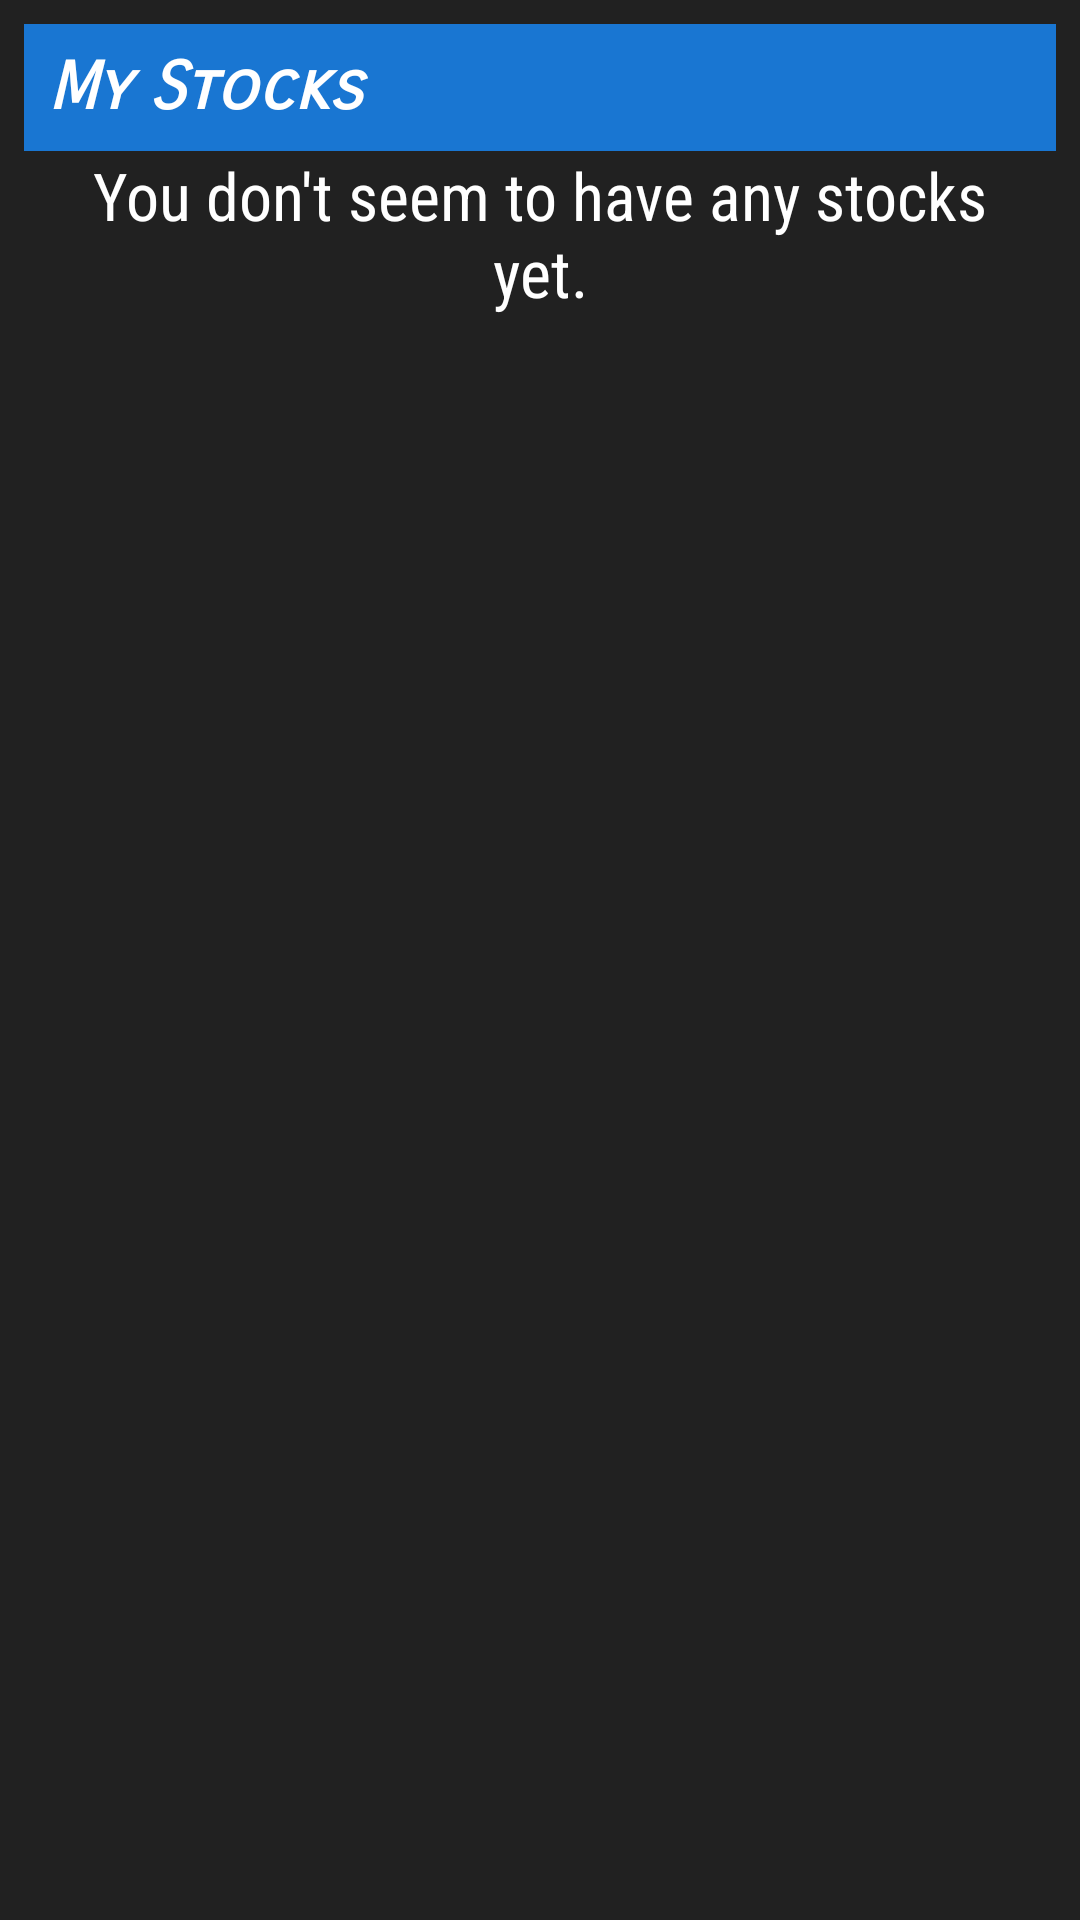

Write the Android layout XML for this screen, with the resource values it uses.
<!-- AndroidManifest.xml: application theme AppTheme.Base -->
<!-- res/layout/widget_my_stocks.xml -->
<LinearLayout xmlns:android="http://schemas.android.com/apk/res/android"
              android:layout_width="match_parent"
              android:layout_height="match_parent"
              android:background="@color/material_gray_900"
              android:orientation="vertical"
              android:padding="@dimen/widget_margin">

	<TextView
		android:id="@+id/widget"
		android:layout_width="match_parent"
		android:layout_height="wrap_content"
		android:background="@color/primary"
		android:fontFamily="sans-serif-smallcaps"
		android:padding="@dimen/size_8"
		android:text="@string/widget_name"
		android:textColor="@android:color/white"
		android:textSize="22sp"
		android:textStyle="bold|italic"/>

	<FrameLayout
		android:layout_width="match_parent"
		android:layout_height="wrap_content">

		<include layout="@layout/empty_view"/>

		<ListView
			android:id="@+id/widget_list"
			android:layout_width="match_parent"
			android:layout_height="match_parent"/>
	</FrameLayout>

</LinearLayout>
<!-- res/layout/empty_view.xml (included above) -->
<?xml version="1.0" encoding="utf-8"?>
<TextView
	xmlns:android="http://schemas.android.com/apk/res/android"
	xmlns:tools="http://schemas.android.com/tools"
	android:id="@+id/no_stocks_message"
	android:text="@string/message_no_stocks"
	tools:showIn="@layout/widget_my_stocks"
	style="@style/ErrorMessage"/>
<!-- resources referenced by this layout -->
<resources>
  <color name="material_gray_900">#212121</color>
  <color name="primary">@color/material_blue_700</color>
  <dimen name="size_8">8dp</dimen>
  <dimen name="widget_margin">8dp</dimen>
  <string name="message_no_stocks">You don\'t seem to have any stocks yet.</string>
  <string name="widget_name">My Stocks</string>
  <style name="ErrorMessage">
  		<item name="android:layout_width">match_parent</item>
  		<item name="android:layout_height">match_parent</item>
  		<item name="android:fontFamily">sans-serif-condensed</item>
  		<item name="android:gravity">center</item>
  		<item name="android:layout_marginRight">@dimen/activity_horizontal_margin</item>
  		<item name="android:layout_marginLeft">@dimen/activity_horizontal_margin</item>
  		<item name="android:textAppearance">?android:textAppearanceLarge</item>
  	</style>
  <style name="AppTheme.Base" />
  <color name="material_blue_700">#FF1976D2</color>
  <dimen name="activity_horizontal_margin">16dp</dimen>
</resources>
